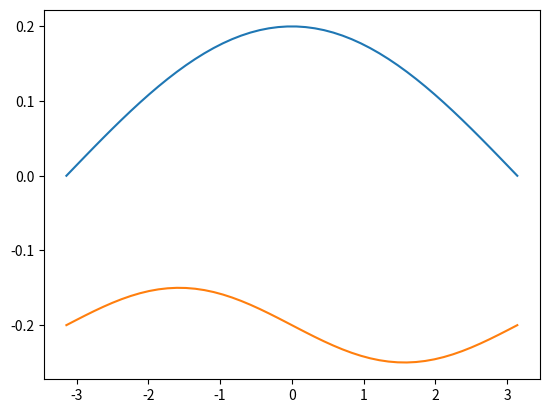

Source code (Python):
# -*- coding: utf-8 -*-
"""
Created on Mon May 30 14:41:46 2022

@author: utilisateur
"""
import numpy as np
import matplotlib.pyplot as plt
pi = np.pi

x1 = np.linspace(0,pi,50) ; y1 = np.sin(x1)*0.2
x2 = -np.linspace(0,2*pi,50) ; y2 = np.sin(x2)*0.05 - 0.2
plt.plot(x1*2-pi,y1)
plt.plot(x2+pi,y2)


